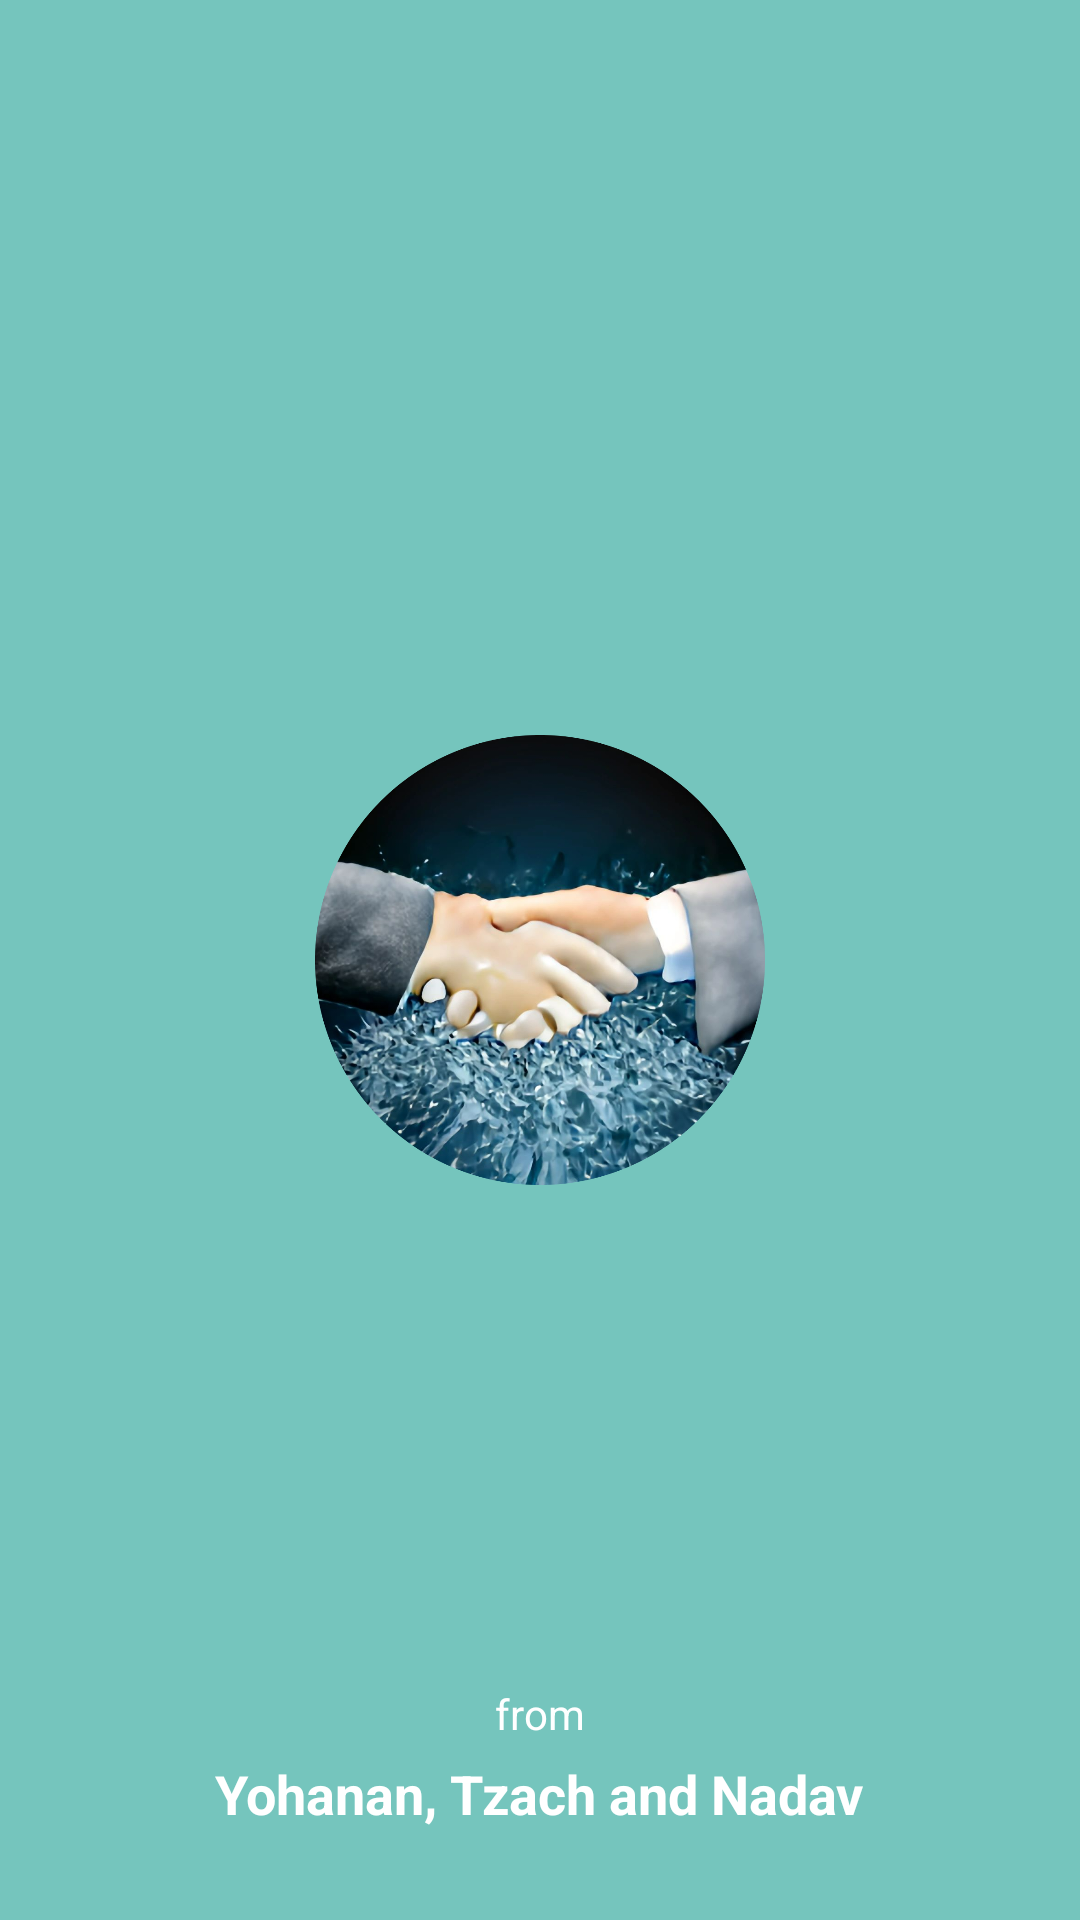

Layout XML and referenced resources for this Android screen:
<!-- AndroidManifest.xml: application theme Theme.IceBreaker -->
<!-- res/layout/activity_welcoming.xml -->
<?xml version="1.0" encoding="utf-8"?>
<RelativeLayout xmlns:android="http://schemas.android.com/apk/res/android"
    xmlns:app="http://schemas.android.com/apk/res-auto"
    xmlns:tools="http://schemas.android.com/tools"
    android:layout_width="match_parent"
    android:layout_height="match_parent"
    android:background="@color/theme"
    tools:context=".WelcomingActivity">

    <ImageView
        android:layout_width="150dp"
        android:layout_height="150dp"
        android:layout_centerInParent="true"
        android:src="@mipmap/circular" />

    <TextView
        android:layout_width="wrap_content"
        android:layout_height="wrap_content"
        android:text="from"
        android:textColor="@color/white"
        android:layout_centerHorizontal="true"
        android:layout_above="@+id/developers"
        android:layout_marginBottom="5dp"/>

    <TextView
        android:id="@+id/developers"
        android:layout_width="wrap_content"
        android:layout_height="wrap_content"
        android:text="Yohanan, Tzach and Nadav"
        android:layout_alignParentBottom="true"
        android:textColor="@color/white"
        android:textSize="18sp"
        android:textStyle="bold"
        android:layout_centerHorizontal="true"
        android:layout_marginBottom="30dp"/>






</RelativeLayout>
<!-- resources referenced by this layout -->
<resources>
  <color name="theme">#75C5BD</color>
  <color name="white">#FFFFFFFF</color>
  <!-- mipmap circular: png bitmap (mipmap-xhdpi, 903884 bytes) -->
  <style name="Theme.IceBreaker" parent="Theme.MaterialComponents.DayNight.NoActionBar">
          
          <item name="colorPrimary">@color/purple_500</item>
          <item name="colorPrimaryVariant">@color/purple_700</item>
          <item name="colorOnPrimary">@color/white</item>
          <item name="android:windowBackground">#00AF9E</item>
          
          <item name="colorSecondary">@color/gray</item>
          <item name="colorSecondaryVariant">@color/bar</item>
          <item name="colorOnSecondary">@color/black</item>
          
          <item name="android:statusBarColor">#00AF9E</item>
          
      </style>
  <color name="purple_500">#FF6200EE</color>
  <color name="purple_700">#FF3700B3</color>
  <color name="gray">#A8A7A7</color>
  <color name="bar">#FF018786</color>
  <color name="black">#FF000000</color>
</resources>
